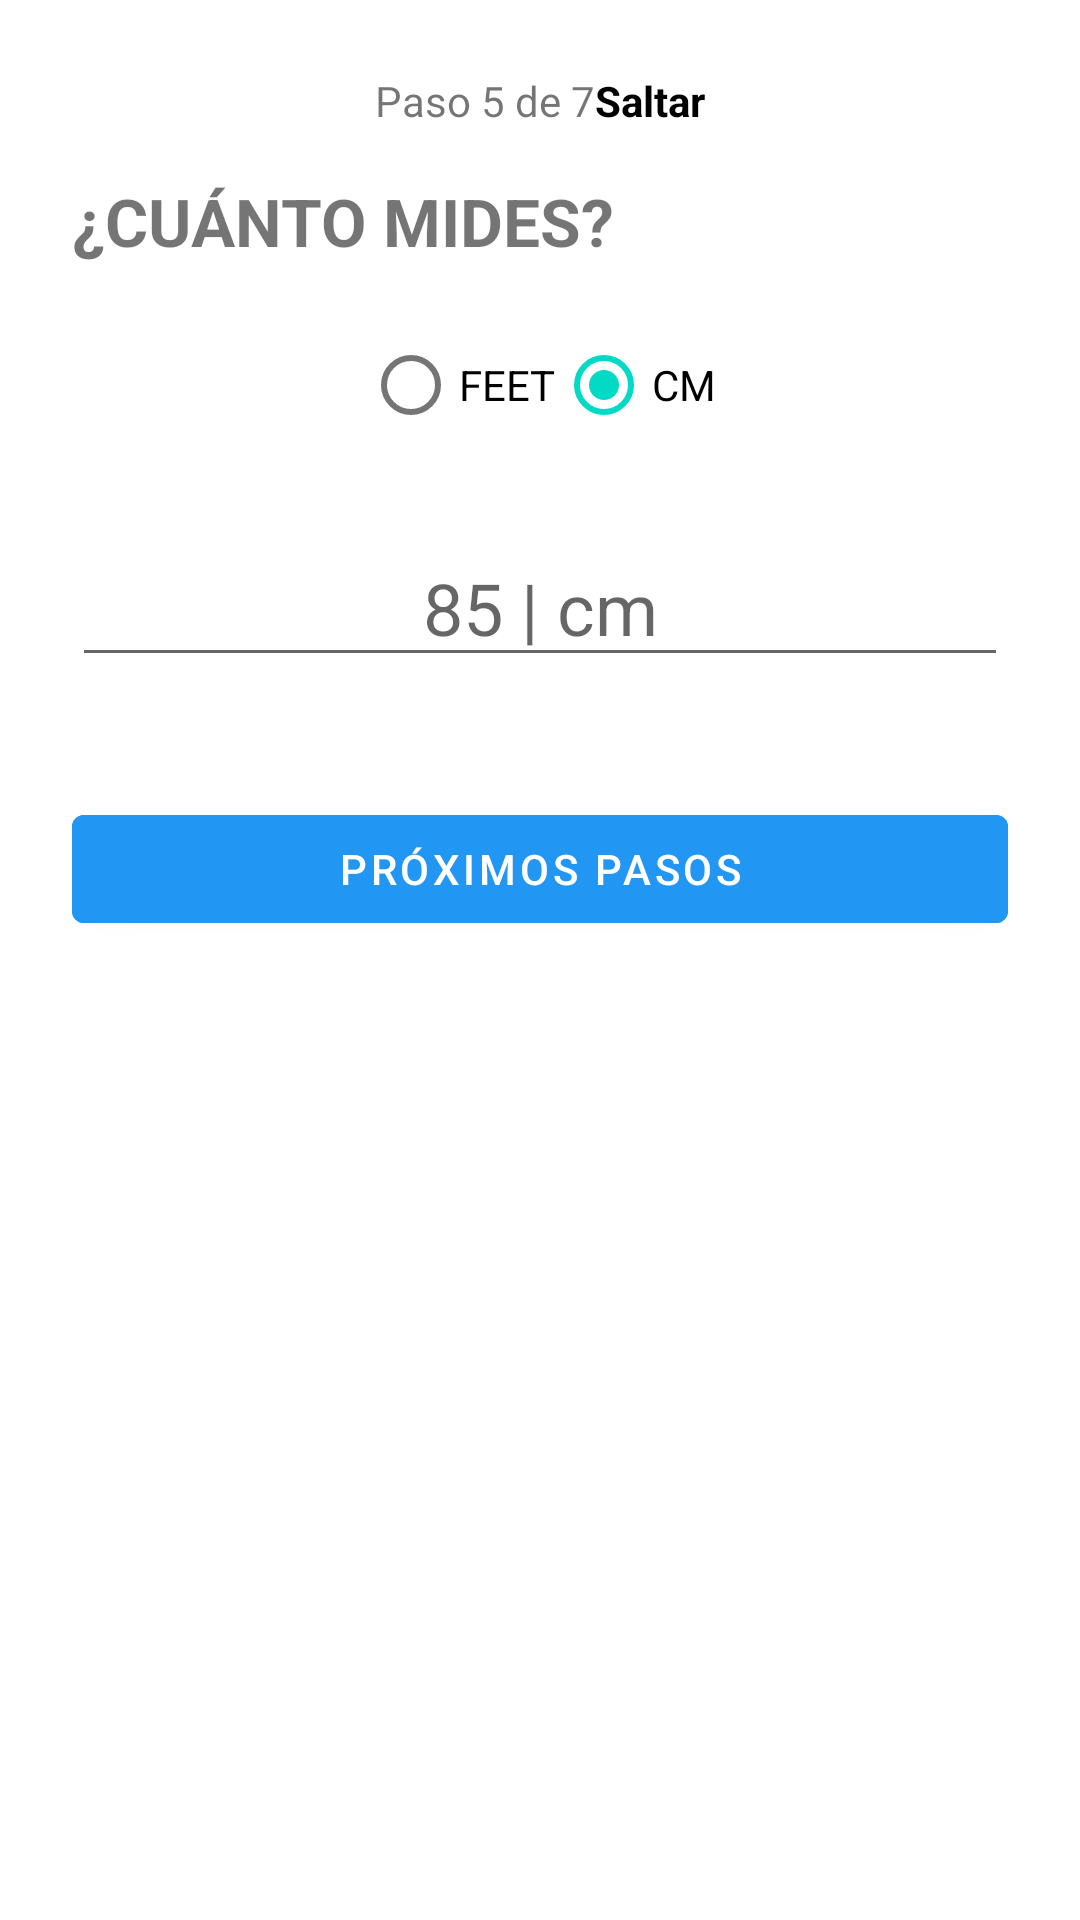

Android layout source for this screen:
<!-- AndroidManifest.xml: application theme Theme.MaterialComponents.DayNight.NoActionBar -->
<!-- res/layout/fragment_height.xml -->
<?xml version="1.0" encoding="utf-8"?>
<LinearLayout xmlns:android="http://schemas.android.com/apk/res/android"
    xmlns:tools="http://schemas.android.com/tools"
    android:id="@+id/layout_height"
    android:layout_width="match_parent"
    android:layout_height="match_parent"
    android:orientation="vertical"
    android:padding="24dp"
    tools:context=".HeightFragment">

    
    <LinearLayout
        android:layout_width="match_parent"
        android:layout_height="wrap_content"
        android:orientation="horizontal"
        android:gravity="center">

        <TextView
            android:layout_width="wrap_content"
            android:layout_height="wrap_content"
            android:text="Paso 5 de 7"
            android:textSize="14sp" />

        <TextView
            android:id="@+id/btn_skip"
            android:layout_width="wrap_content"
            android:layout_height="wrap_content"
            android:text="Saltar"
            android:textColor="#000000"
            android:textStyle="bold"
            android:textSize="14sp"/>
    </LinearLayout>

    
    <TextView
        android:layout_width="wrap_content"
        android:layout_height="wrap_content"
        android:text="¿CUÁNTO MIDES?"
        android:textStyle="bold"
        android:textSize="22sp"
        android:layout_marginTop="16dp"
        android:layout_marginBottom="16dp" />

    
    <RadioGroup
        android:id="@+id/unitGroup"
        android:layout_width="wrap_content"
        android:layout_height="wrap_content"
        android:orientation="horizontal"
        android:layout_gravity="center_horizontal">

        <RadioButton
            android:id="@+id/radio_feet"
            android:layout_width="wrap_content"
            android:layout_height="wrap_content"
            android:text="FEET" />

        <RadioButton
            android:id="@+id/radio_cm"
            android:layout_width="wrap_content"
            android:layout_height="wrap_content"
            android:text="CM"
            android:checked="true"/>
    </RadioGroup>

    
    <EditText
        android:id="@+id/height_input"
        android:layout_width="match_parent"
        android:layout_height="wrap_content"
        android:inputType="number"
        android:hint="85 | cm"
        android:gravity="center"
        android:textSize="24sp"
        android:layout_marginVertical="24dp" />

    
    <Button
        android:id="@+id/btn_next"
        android:layout_width="match_parent"
        android:layout_height="wrap_content"
        android:text="PRÓXIMOS PASOS"
        android:textAllCaps="true"
        android:textColor="#FFFFFF"
        android:backgroundTint="#2196F3"
        android:layout_marginTop="16dp"/>
</LinearLayout>
<!-- resources referenced by this layout -->
<resources>

</resources>
